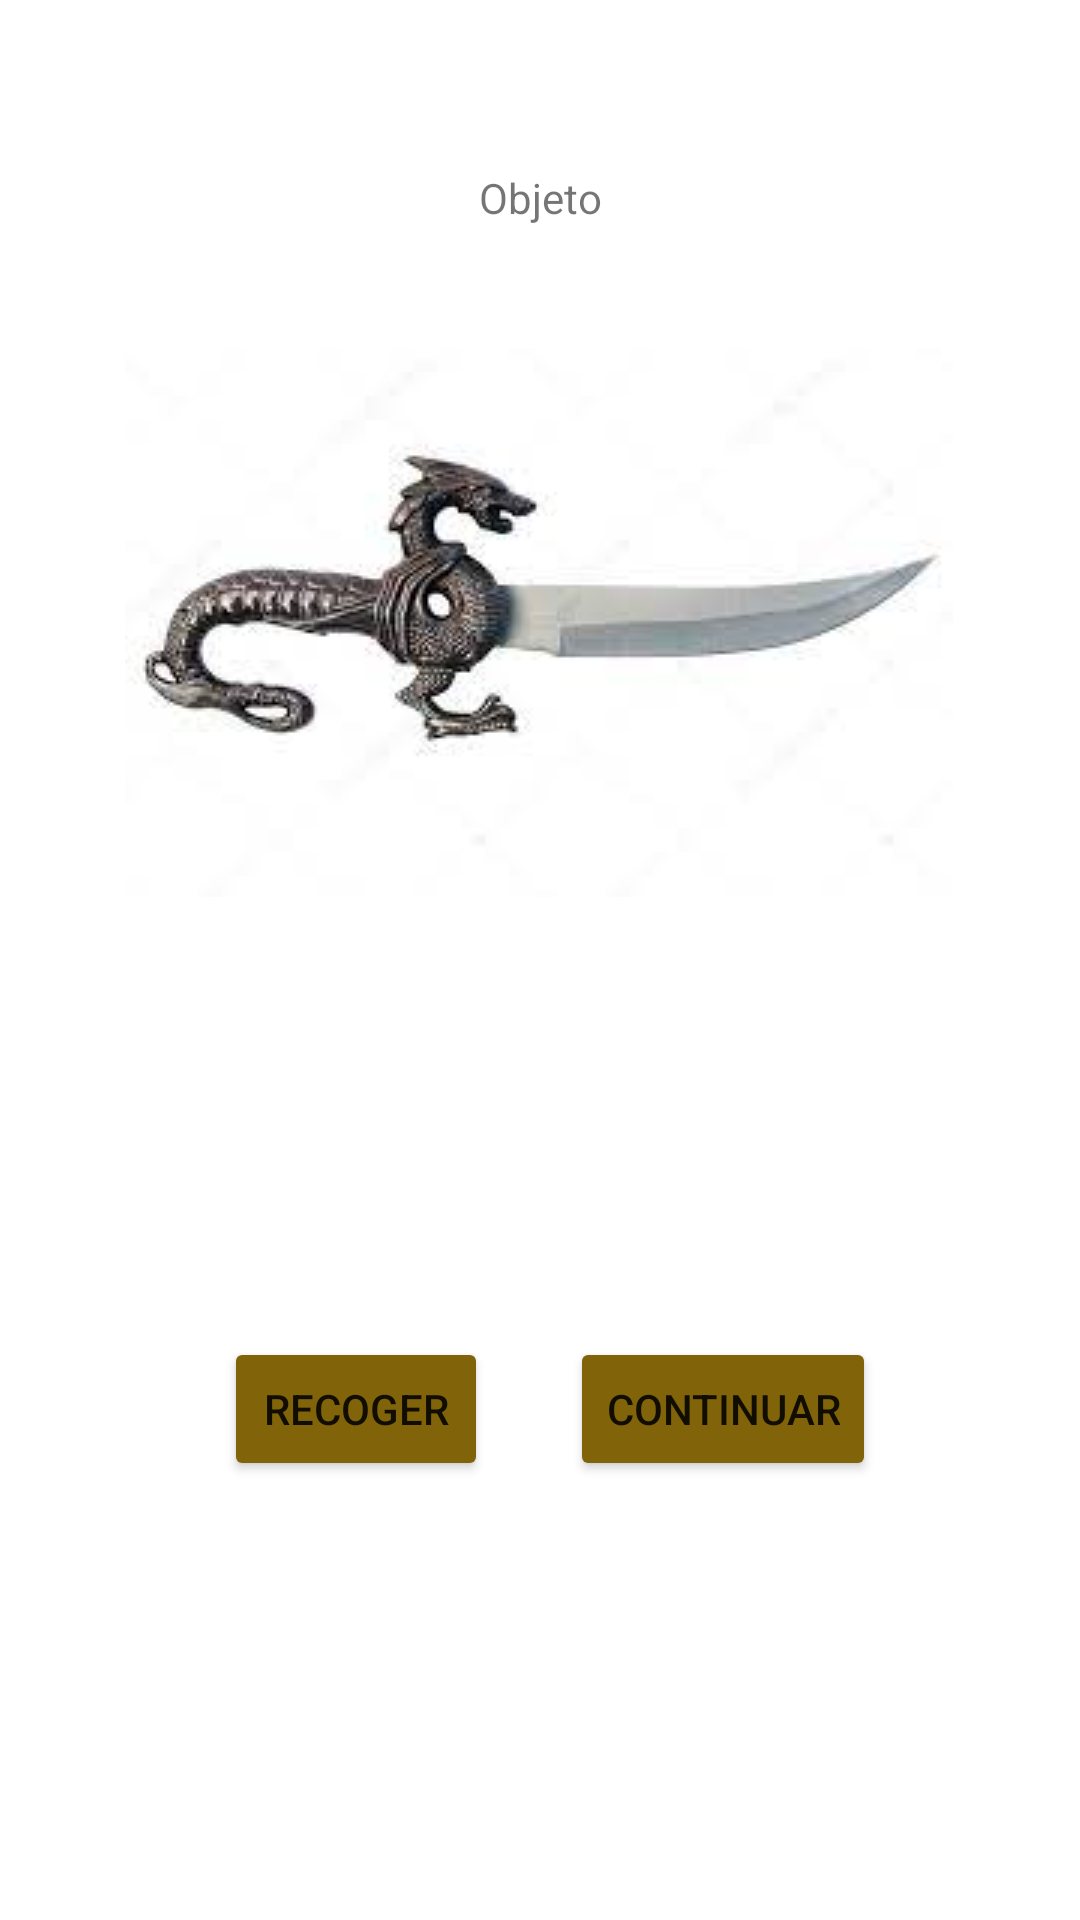

Reconstruct the res/layout file that produces this screen, plus the resources it refers to.
<!-- AndroidManifest.xml: application theme Theme.Ejercicio10Aleatorizadoreventos -->
<!-- res/layout/activity_pantalla_objeto.xml -->
<?xml version="1.0" encoding="utf-8"?>
<androidx.constraintlayout.widget.ConstraintLayout xmlns:android="http://schemas.android.com/apk/res/android"
    xmlns:app="http://schemas.android.com/apk/res-auto"
    xmlns:tools="http://schemas.android.com/tools"
    android:layout_width="match_parent"
    android:layout_height="match_parent"
    tools:context=".pantallaObjeto">

    <LinearLayout
        android:id="@+id/layout"
        android:layout_width="133dp"
        android:layout_height="46dp"
        android:gravity="center"
        app:layout_constraintBottom_toTopOf="@+id/textView5"
        app:layout_constraintEnd_toEndOf="parent"
        app:layout_constraintStart_toStartOf="parent"
        app:layout_constraintTop_toTopOf="parent">

        <ImageButton
            android:id="@+id/btnplay"
            android:layout_width="25dp"
            android:layout_height="22dp"
            android:background="@drawable/play" />

        <ImageButton
            android:id="@+id/btnpausa"
            android:layout_width="29dp"
            android:layout_height="23dp"
            android:background="@drawable/pausa" />
    </LinearLayout>

    <ImageView
        android:id="@+id/imageView4"
        android:layout_width="wrap_content"
        android:layout_height="wrap_content"
        android:layout_marginTop="36dp"
        app:layout_constraintEnd_toEndOf="parent"
        app:layout_constraintHorizontal_bias="0.495"
        app:layout_constraintStart_toStartOf="parent"
        app:layout_constraintTop_toBottomOf="@+id/textView5"
        app:srcCompat="@drawable/objeto" />

    <TextView
        android:id="@+id/textView5"
        android:layout_width="77dp"
        android:layout_height="28dp"
        android:layout_marginTop="52dp"
        android:gravity="center"
        android:text="Objeto"
        app:layout_constraintEnd_toEndOf="parent"
        app:layout_constraintStart_toStartOf="parent"
        app:layout_constraintTop_toTopOf="parent" />

    <Button
        android:id="@+id/botonContinuarObj"
        android:layout_width="wrap_content"
        android:layout_height="wrap_content"
        android:layout_marginEnd="68dp"
        android:backgroundTint="#816409"
        android:text="Continuar"
        app:layout_constraintBottom_toBottomOf="parent"
        app:layout_constraintEnd_toEndOf="parent"
        app:layout_constraintTop_toBottomOf="@+id/imageView4" />

    <Button
        android:id="@+id/botonRecoger"
        android:layout_width="wrap_content"
        android:layout_height="wrap_content"
        android:layout_marginStart="40dp"
        android:backgroundTint="#816409"
        android:text="Recoger"
        app:layout_constraintBottom_toBottomOf="parent"
        app:layout_constraintEnd_toStartOf="@+id/botonContinuarObj"
        app:layout_constraintHorizontal_bias="0.561"
        app:layout_constraintStart_toStartOf="parent"
        app:layout_constraintTop_toBottomOf="@+id/imageView4" />
</androidx.constraintlayout.widget.ConstraintLayout>
<!-- resources referenced by this layout -->
<resources>
  <!-- drawable objeto: jpg bitmap (drawable, 4501 bytes) -->
  <style name="Theme.Ejercicio10Aleatorizadoreventos" parent="Theme.MaterialComponents.DayNight.DarkActionBar">
          
          <item name="colorPrimary">@color/purple_500</item>
          <item name="colorPrimaryVariant">@color/purple_700</item>
          <item name="colorOnPrimary">@color/white</item>
          
          <item name="colorSecondary">@color/teal_200</item>
          <item name="colorSecondaryVariant">@color/teal_700</item>
          <item name="colorOnSecondary">@color/black</item>
          
          <item name="android:statusBarColor">?attr/colorPrimaryVariant</item>
          
      </style>
  <!-- not gathered from this repository: default colours our renderer supplied (Android Studio template values) -->
  <color name="purple_500">#FF6200EE</color>
  <color name="purple_700">#FF3700B3</color>
  <color name="teal_200">#FF03DAC5</color>
  <color name="teal_700">#FF018786</color>
  <color name="black">#FF000000</color>
  <color name="white">#FFFFFFFF</color>
</resources>
